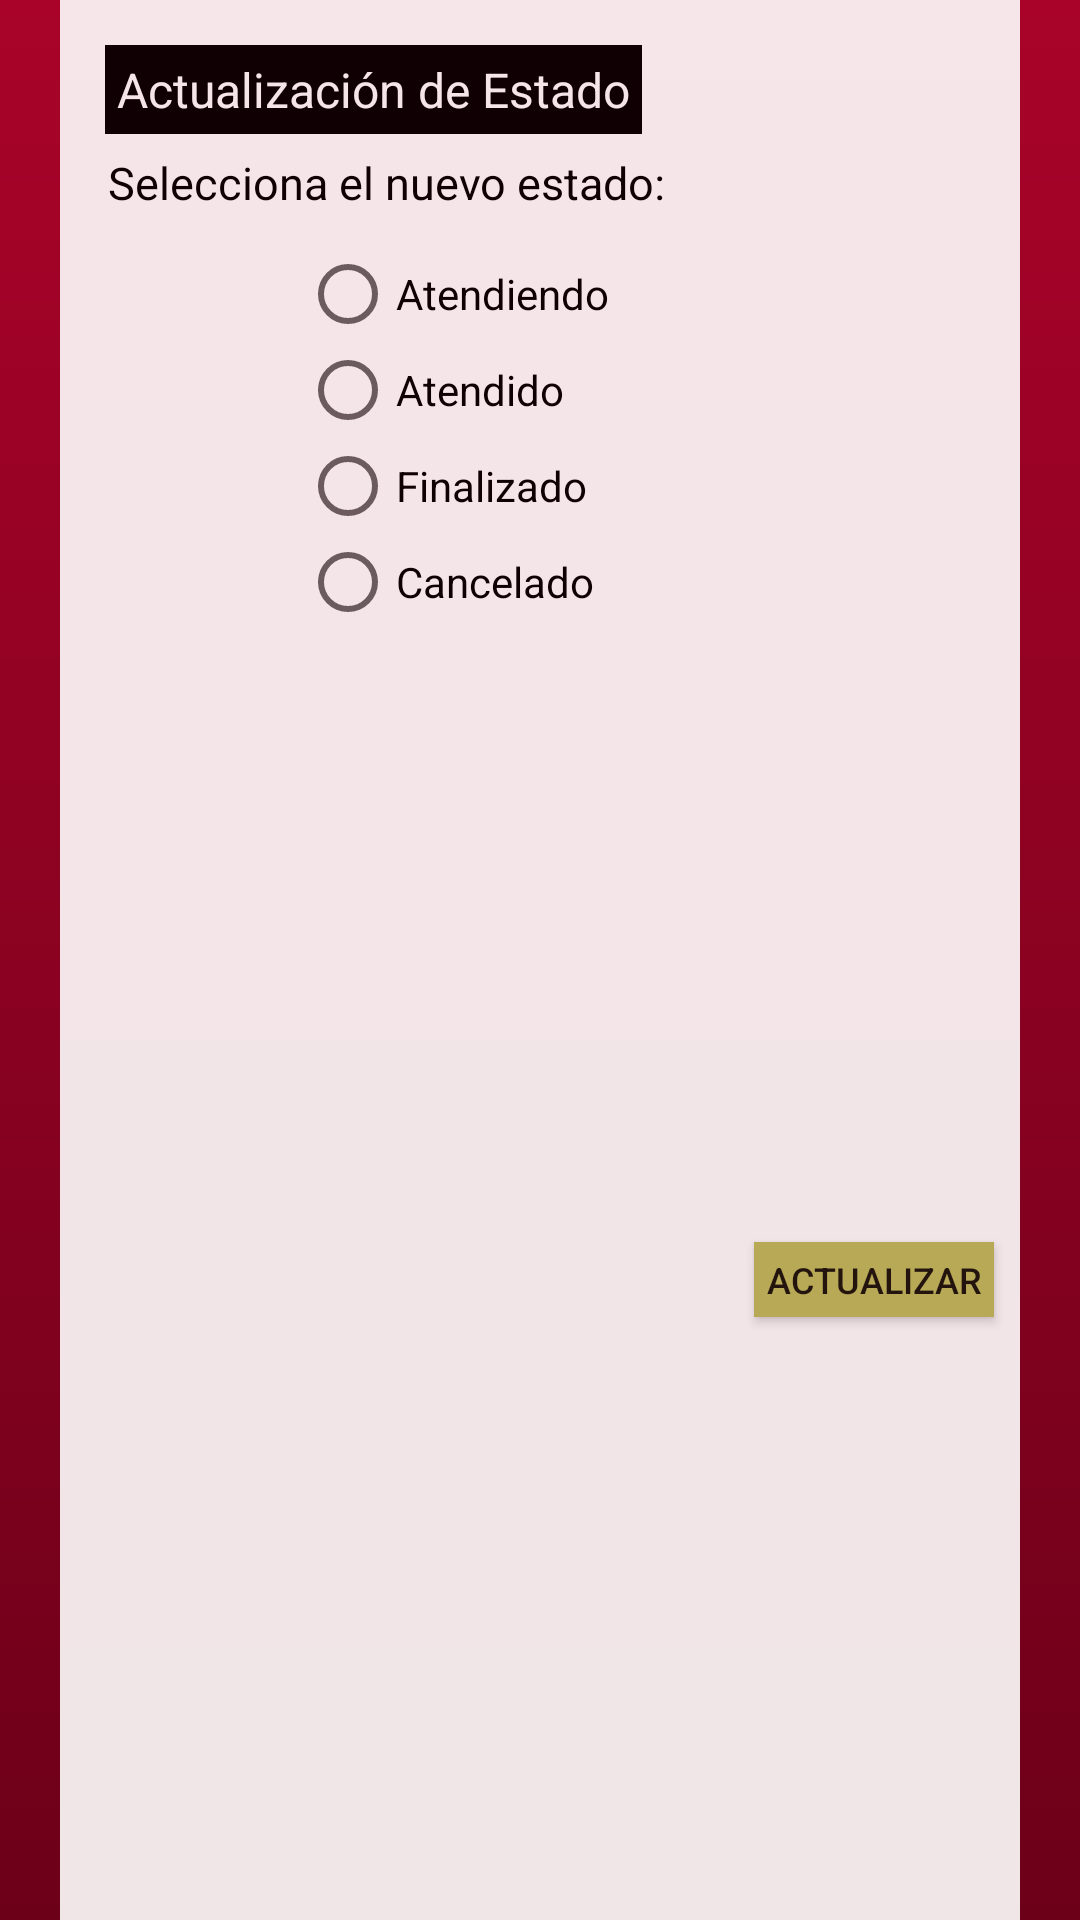

This screen was rendered from an Android layout file. Write that file and the resources it references.
<!-- AndroidManifest.xml: application theme AppTheme -->
<!-- res/layout/activity_actestado.xml -->
<RelativeLayout
    xmlns:android="http://schemas.android.com/apk/res/android"
    android:id="@+id/contenedorDescInc"
    android:layout_width="match_parent"
    android:layout_height="match_parent">

    <RelativeLayout
        android:orientation="vertical"
        android:layout_width="match_parent"
        android:layout_height="match_parent"
        android:background="@drawable/fondomain">

        <RelativeLayout
            android:layout_width="match_parent"
            android:layout_height="match_parent"
            android:layout_gravity="center_horizontal"
            android:background="#FFFFFF"
            android:alpha="0.9"
            android:layout_alignParentTop="true"
            android:layout_centerHorizontal="true"
            android:layout_marginLeft="40dp"
            >

            <TextView
                android:layout_width="wrap_content"
                android:layout_height="wrap_content"
                android:text="Actualización de Estado"
                android:id="@+id/textViewDescIncidencia"
                android:layout_marginTop="15dp"
                android:layout_alignParentTop="true"
                android:layout_alignParentLeft="true"
                android:layout_alignParentStart="true"
                android:layout_marginLeft="15dp"
                android:background="#000000"
                android:padding="4dp"
                android:textColor="#FFFFFF"
                android:textSize="16dp"/>

            <TextView
                android:layout_width="wrap_content"
                android:layout_height="wrap_content"
                android:text="Selecciona el nuevo estado:"
                android:textAllCaps="false"
                android:layout_centerInParent="false"
                android:id="@+id/textViewEstado"
                android:layout_marginTop="5dp"
                android:layout_marginLeft="15dp"
                android:layout_below="@+id/textViewDescIncidencia"
                android:padding="1dp"
                android:textColor="#000000"
                android:textSize="15dp"/>

            <RelativeLayout
                android:id="@+id/contenedor"
                android:gravity="center"
                android:layout_width="fill_parent"
                android:layout_height="fill_parent"
                android:layout_below="@+id/textViewEstado"
                android:layout_centerVertical="true">

                 <LinearLayout
                     android:layout_width="fill_parent"
                     android:layout_height="wrap_content"
                     android:orientation="vertical"
                     android:layout_marginTop="10dp"
                     android:id="@+id/formopciones"
                     android:gravity="center_horizontal">



                     <RadioGroup
                         android:layout_width="wrap_content"
                         android:layout_height="wrap_content"
                         >
                    <RadioButton
                       android:layout_width="160dp"
                       android:layout_height="wrap_content"
                       android:id="@+id/rbatendiendo"
                       android:text="Atendiendo"


                       />

                     <RadioButton
                        android:layout_width="160dp"
                        android:layout_height="wrap_content"
                        android:id="@+id/rbatendido"
                        android:text="Atendido"

                        android:layout_below="@+id/rbatendiendo"

                        />

                    <RadioButton
                        android:layout_width="160dp"
                        android:layout_height="wrap_content"
                        android:id="@+id/rbfinalizado"
                        android:text="Finalizado"
                        android:layout_below="@+id/rbatendido"

                        />

                    <RadioButton
                        android:layout_width="160dp"
                        android:layout_height="wrap_content"
                        android:id="@+id/rbcancelado"
                        android:text="Cancelado"
                        android:layout_below="@+id/rbfinalizado"

                        />

                     </RadioGroup>
                 </LinearLayout>

                <LinearLayout
                    android:id="@+id/form6"
                    android:orientation="horizontal"
                    android:layout_width="fill_parent"
                    android:layout_height="fill_parent"
                    android:layout_marginTop="10dp"
                    android:layout_marginBottom="7dp"
                    android:layout_below="@+id/formopciones"
                    android:weightSum="1"
                    android:gravity="center">

                    <ImageView
                        android:layout_width="0dp"
                        android:layout_height="fill_parent"
                        android:layout_weight="0.93"
                        android:src="@drawable/helpdesk"
                        android:scaleType="centerInside"/>

                    <Button
                        android:layout_width="80dp"
                        android:layout_height="25dp"
                        android:text="Actualizar"
                        android:enabled="true"
                        android:id="@+id/buttonModEst"
                        android:textSize="12dp"
                        android:background="@drawable/botonpulsado"
                        android:layout_alignParentBottom="true"
                        android:layout_centerHorizontal="true"
                        />

                </LinearLayout>

            </RelativeLayout>
        </RelativeLayout>
    </RelativeLayout>
</RelativeLayout>
<!-- resources referenced by this layout -->
<resources>
  <!-- drawable botonpulsado (drawable-xhdpi) -->
  <?xml version="1.0" encoding="utf-8"?>
  <selector xmlns:android="http://schemas.android.com/apk/res/android">
      
      <item android:drawable="@color/abc_search_url_text_normal" android:state_pressed="true"></item>
      
      <item android:drawable="@color/botonnormal"></item>
  </selector>
  <!-- drawable fondomain (drawable-xhdpi) -->
  <?xml version="1.0" encoding="utf-8"?>
  <shape xmlns:android="http://schemas.android.com/apk/res/android">
      <gradient
          android:startColor="#a90329"
          android:endColor="#6d0019"
          android:angle="270"
          />
  </shape>
  <style name="AppTheme" parent="Theme.AppCompat.Light.DarkActionBar">
          
      </style>
  <color name="botonnormal">#bfbc5e</color>
</resources>
